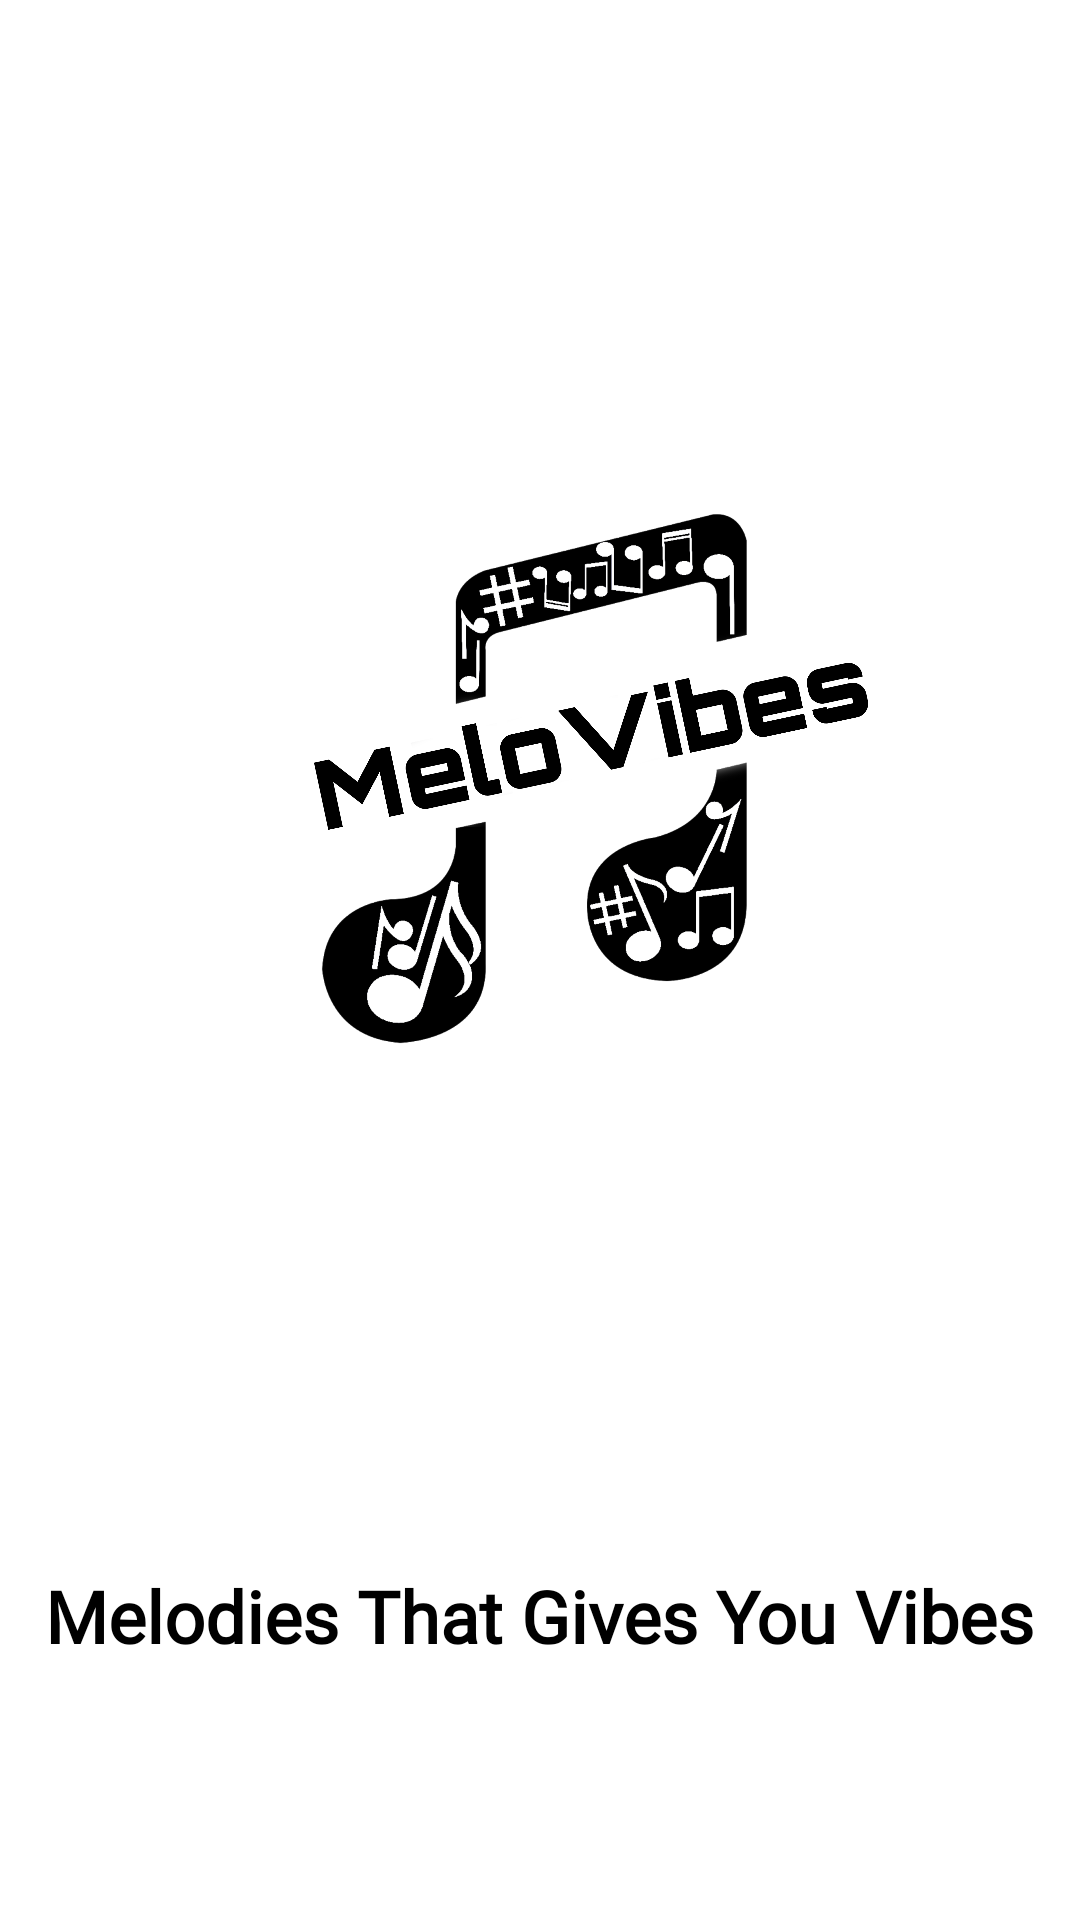

Android layout source for this screen:
<!-- AndroidManifest.xml: application theme Theme.Music -->
<!-- res/layout/activity_main.xml -->
<?xml version="1.0" encoding="utf-8"?>
<androidx.constraintlayout.widget.ConstraintLayout xmlns:android="http://schemas.android.com/apk/res/android"
    xmlns:app="http://schemas.android.com/apk/res-auto"
    xmlns:tools="http://schemas.android.com/tools"
    android:layout_width="match_parent"
    android:layout_height="match_parent"
    tools:context=".MainActivity">

    <ImageView
        android:id="@+id/imageViewSSLogo"
        android:layout_width="288dp"
        android:layout_height="352dp"
        android:contentDescription="@string/logoimage"
        app:layout_constraintBottom_toTopOf="@+id/textViewSSText"
        app:layout_constraintEnd_toEndOf="parent"
        app:layout_constraintHorizontal_bias="0.5"
        app:layout_constraintStart_toStartOf="parent"
        app:layout_constraintTop_toTopOf="parent"
        app:srcCompat="@drawable/logo1" />

    <TextView
        android:id="@+id/textViewSSText"
        android:layout_width="wrap_content"
        android:layout_height="wrap_content"
        android:fontFamily="@font/alegreya_sc"
        android:text="@string/SStext"
        android:textColor="#000000"
        android:textColorHighlight="#000000"
        android:textSize="24sp"
        android:textStyle="bold"
        app:layout_constraintBottom_toBottomOf="parent"
        app:layout_constraintEnd_toEndOf="parent"
        app:layout_constraintHorizontal_bias="0.5"
        app:layout_constraintStart_toStartOf="parent"
        app:layout_constraintTop_toBottomOf="@+id/imageViewSSLogo" />
</androidx.constraintlayout.widget.ConstraintLayout>
<!-- resources referenced by this layout -->
<resources>
  <!-- drawable logo1: jpg bitmap (drawable, 434252 bytes) -->
  <string name="SStext">Melodies That Gives You Vibes</string>
  <string name="logoimage">LOGO</string>
  <style name="Theme.Music" parent="Theme.MaterialComponents.DayNight.NoActionBar">
          
          <item name="colorPrimary">@color/purple_500</item>
          <item name="colorPrimaryVariant">@color/purple_700</item>
          <item name="colorOnPrimary">@color/white</item>
          
          <item name="colorSecondary">@color/teal_200</item>
          <item name="colorSecondaryVariant">@color/teal_700</item>
          <item name="colorOnSecondary">@color/white</item>
          
          <item name="android:statusBarColor" tools:targetApi="l">?attr/colorPrimaryVariant</item>
          
      </style>
  <color name="purple_500">#FF6200EE</color>
  <color name="purple_700">#FF3700B3</color>
  <color name="white">#FFFFFFFF</color>
  <color name="teal_200">#FF03DAC5</color>
  <color name="teal_700">#FF018786</color>
</resources>
